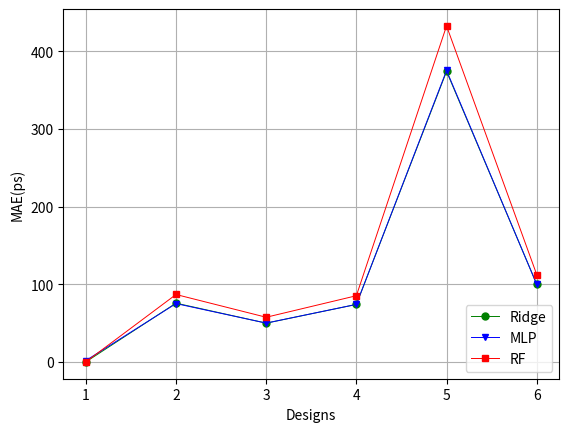

Here is the Python script that generated this plot:
# -*- coding: utf-8 -*-
# @Time    : 2022/9/8 17:29
# @Author  : Ronchy_LU
# @Email   : rongqi1949@gmail.com
# @File    : result_MAE_plot.py
# @Software: PyCharm
import matplotlib.pyplot as plt

Ridge_result_MAE_plot = [0.12386843565165045, 75.7612244794656, 50.04634842232905, 74.13077984331956, 374.1132485566584, 100.09363098148886]
MLP_result_MAE_plot = [1.8592719930257506, 75.21291909484509, 50.09456458359211, 74.16816887022449, 375.2785082288736, 99.94091309562408]
RF_result_MAE_plot = [0.20476553814296486, 86.91918068314574, 57.610878828294396, 85.33625341196115, 432.6371416123396, 112.52693003915876]

#plot
x_ax = range(1, len(Ridge_result_MAE_plot) + 1)
#Ridge
plt.plot(x_ax, Ridge_result_MAE_plot, color="green", marker='o',markersize = 5, linewidth=0.7, label="Ridge")
#MLP
plt.plot(x_ax, MLP_result_MAE_plot, color="blue", marker='v', markersize = 5, linewidth=0.7, label="MLP")
#RF
plt.plot(x_ax, RF_result_MAE_plot, color="red", marker='s', markersize = 5, linewidth=0.7, label="RF")

plt.ylabel('MAE(ps)')   # set ystick label
plt.xlabel('Designs')  # set xstck label
plt.legend(loc="lower right")  #set legend location
plt.grid(True)
plt.show()